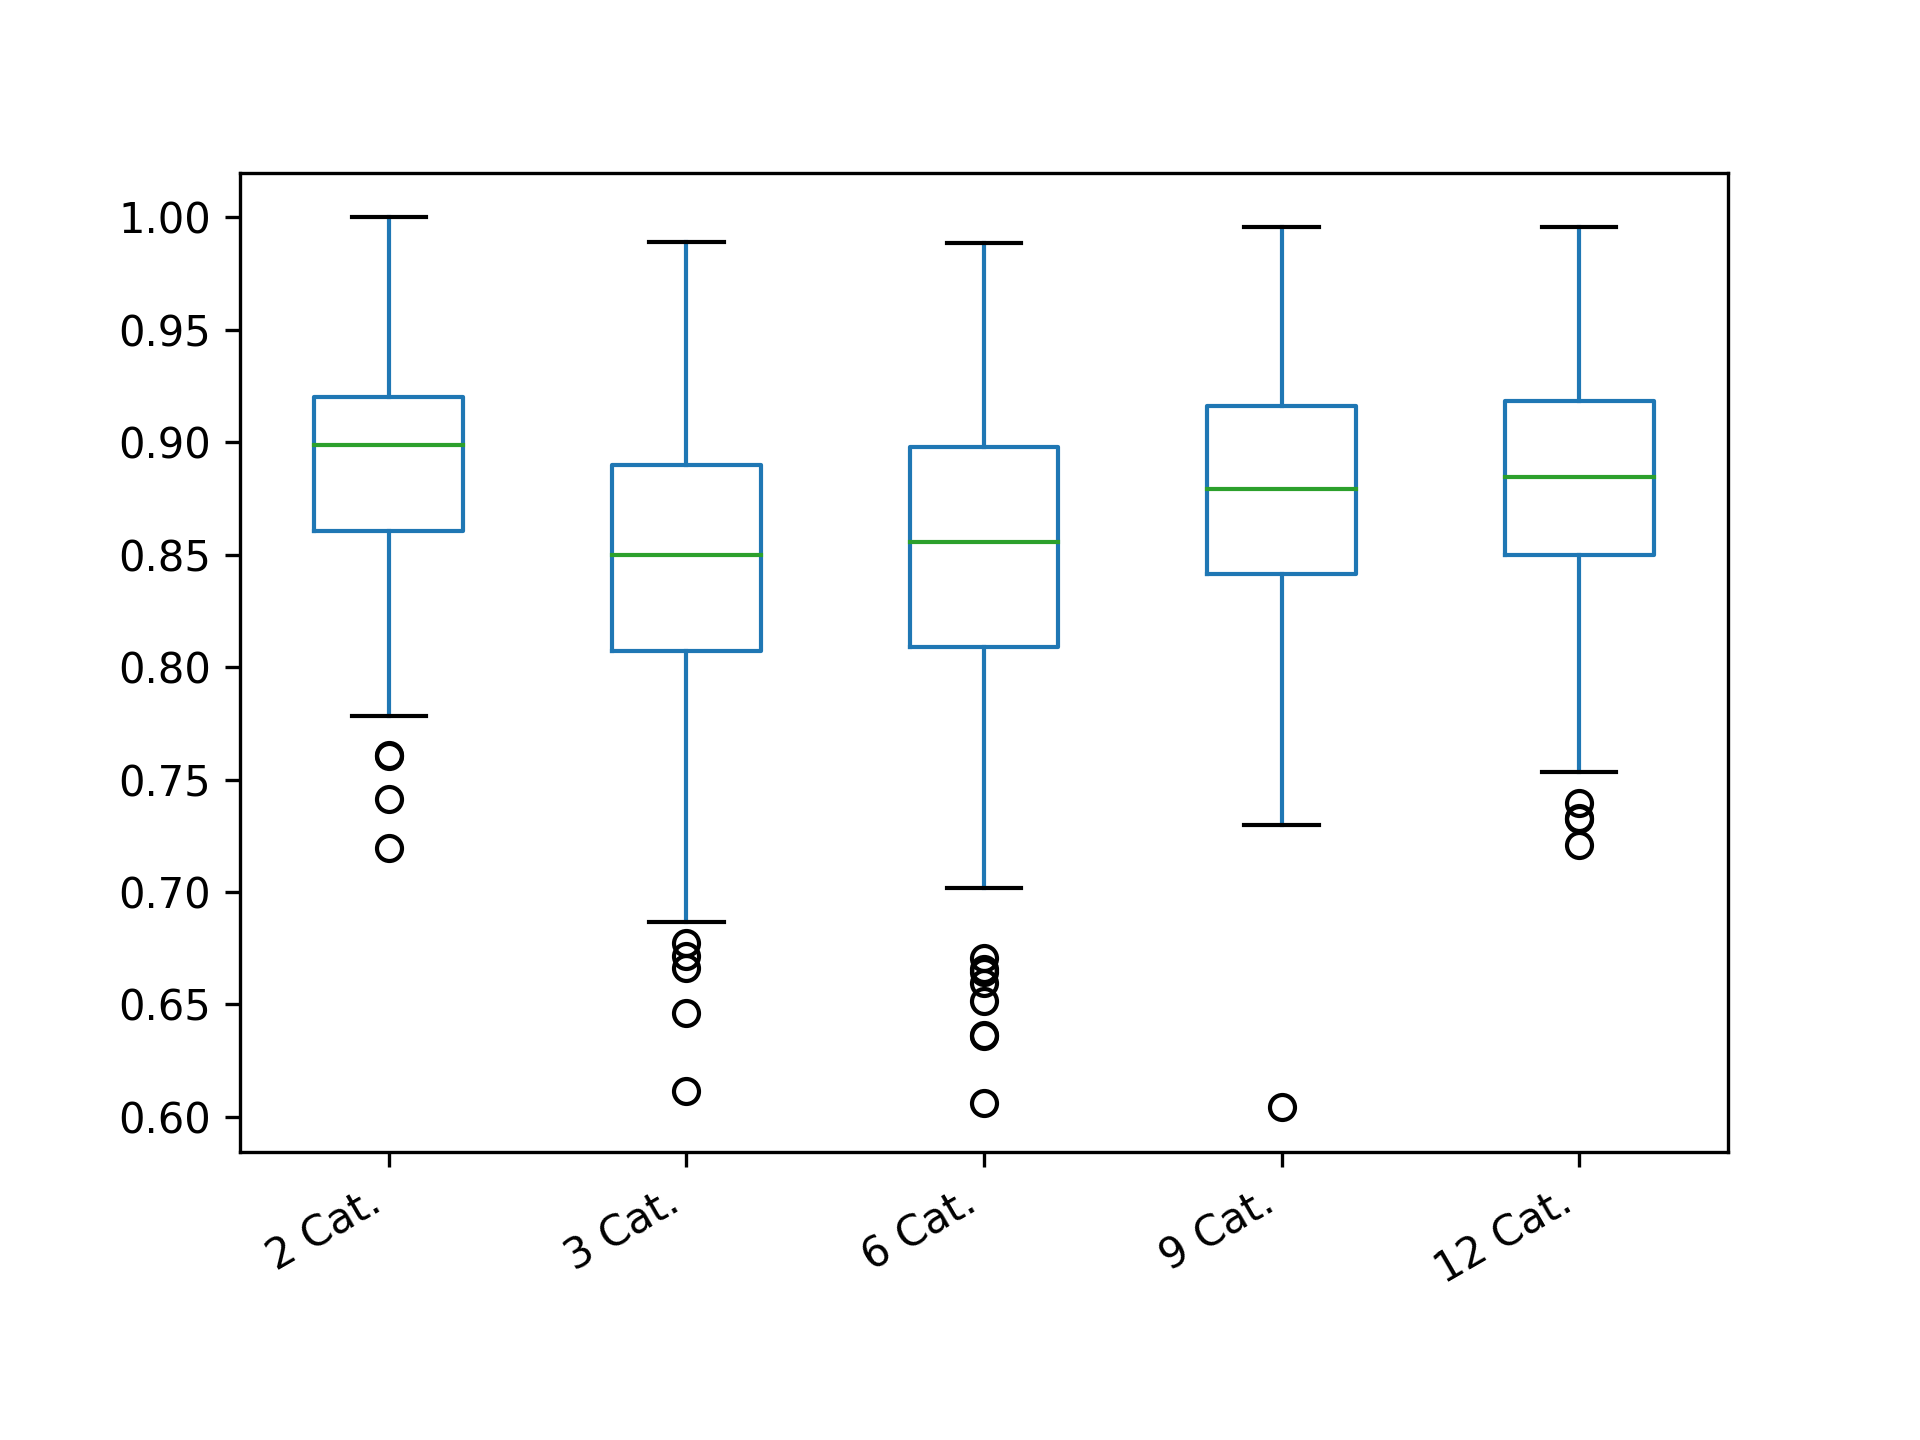

Source data for this figure (header and first rows):
2 Cat.; 3 Cat.; 6 Cat.; 9 Cat.; 12 Cat.
0.8975; 0.7058; 0.8732; 0.9097; 0.8094
0.9004; 0.7295; 0.6064; 0.8298; 0.9426
0.9196; 0.8334; 0.8412; 0.9267; 0.7939
0.8968; 0.8486; 0.8951; 0.9267; 0.9086
0.8798; 0.8014; 0.9183; 0.8689; 0.9595
0.8408; 0.8157; 0.9323; 0.8664; 0.9714
0.8205; 0.8464; 0.8984; 0.9675; 0.8646
0.8806; 0.8593; 0.7885; 0.9625; 0.8798
0.9601; 0.8036; 0.7928; 0.8269; 0.8935
0.9196; 0.8679; 0.7991; 0.8698; 0.9348
0.9389; 0.7448; 0.8146; 0.8964; 0.9185
0.8583; 0.7223; 0.8287; 0.7597; 0.8914
0.8704; 0.7538; 0.8113; 0.6042; 0.915
0.8407; 0.7272; 0.795; 0.8933; 0.8881
0.9155; 0.7631; 0.913; 0.8556; 0.9703
0.9177; 0.7988; 0.7304; 0.8624; 0.769
0.9199; 0.7946; 0.8487; 0.7298; 0.9426
0.8802; 0.8039; 0.8316; 0.8682; 0.8572
0.9596; 0.9161; 0.7182; 0.9137; 0.7814
0.8899; 0.8855; 0.8592; 0.9148; 0.9718
0.9003; 0.835; 0.918; 0.8769; 0.8609
0.9602; 0.8945; 0.873; 0.9408; 0.9657
0.8156; 0.8188; 0.8964; 0.8286; 0.8972
0.9801; 0.9475; 0.9149; 0.9176; 0.8793
0.8997; 0.8915; 0.8191; 0.8844; 0.8817
0.8802; 0.79; 0.8527; 0.7517; 0.8949
0.9204; 0.9411; 0.8704; 0.8569; 0.9197
0.8798; 0.9125; 0.9341; 0.8477; 0.8955
0.8968; 0.6775; 0.8225; 0.8611; 0.8806
0.9; 0.8894; 0.8264; 0.9023; 0.9186
0.8392; 0.7236; 0.7226; 0.8827; 0.9117
0.9199; 0.6663; 0.8493; 0.9287; 0.8943
0.9005; 0.7557; 0.7474; 0.7781; 0.9733
0.9164; 0.8483; 0.718; 0.8762; 0.8274
0.9183; 0.9388; 0.8454; 0.7731; 0.8291
0.9; 0.8272; 0.9027; 0.9195; 0.9104
0.9004; 0.8887; 0.9157; 0.9096; 0.8676
0.9801; 0.8028; 0.8463; 0.8797; 0.9131
0.8408; 0.8576; 0.8817; 0.7903; 0.8801
0.9203; 0.8617; 0.9813; 0.8952; 0.8637
0.8798; 0.866; 0.8736; 0.8477; 0.9533
0.8405; 0.8604; 0.8656; 0.7513; 0.8963
0.9799; 0.8648; 0.7524; 0.9258; 0.8835
0.8993; 0.8221; 0.8383; 0.869; 0.8944
0.94; 0.8635; 0.8467; 0.758; 0.8493
0.8982; 0.7967; 0.7504; 0.8034; 0.885
0.82; 0.8338; 0.9392; 0.9434; 0.8414
0.8407; 0.8703; 0.8744; 0.7978; 0.8871
0.9155; 0.9617; 0.9163; 0.8762; 0.9166
0.9402; 0.9136; 0.9006; 0.8589; 0.8228
0.8607; 0.8894; 0.8368; 0.9579; 0.8149
0.8583; 0.8562; 0.8828; 0.8701; 0.8177
0.9601; 0.8715; 0.8457; 0.8792; 0.8653
0.9204; 0.8732; 0.7512; 0.8517; 0.7968
0.8806; 0.8136; 0.8612; 0.9183; 0.9336
0.8405; 0.7633; 0.8506; 0.8391; 0.8802
0.8982; 0.8757; 0.8668; 0.929; 0.8878
0.8798; 0.9116; 0.9168; 0.8739; 0.8629
0.9402; 0.8586; 0.8782; 0.752; 0.9081
0.8802; 0.9333; 0.8364; 0.8278; 0.7909
... 340 more rows
